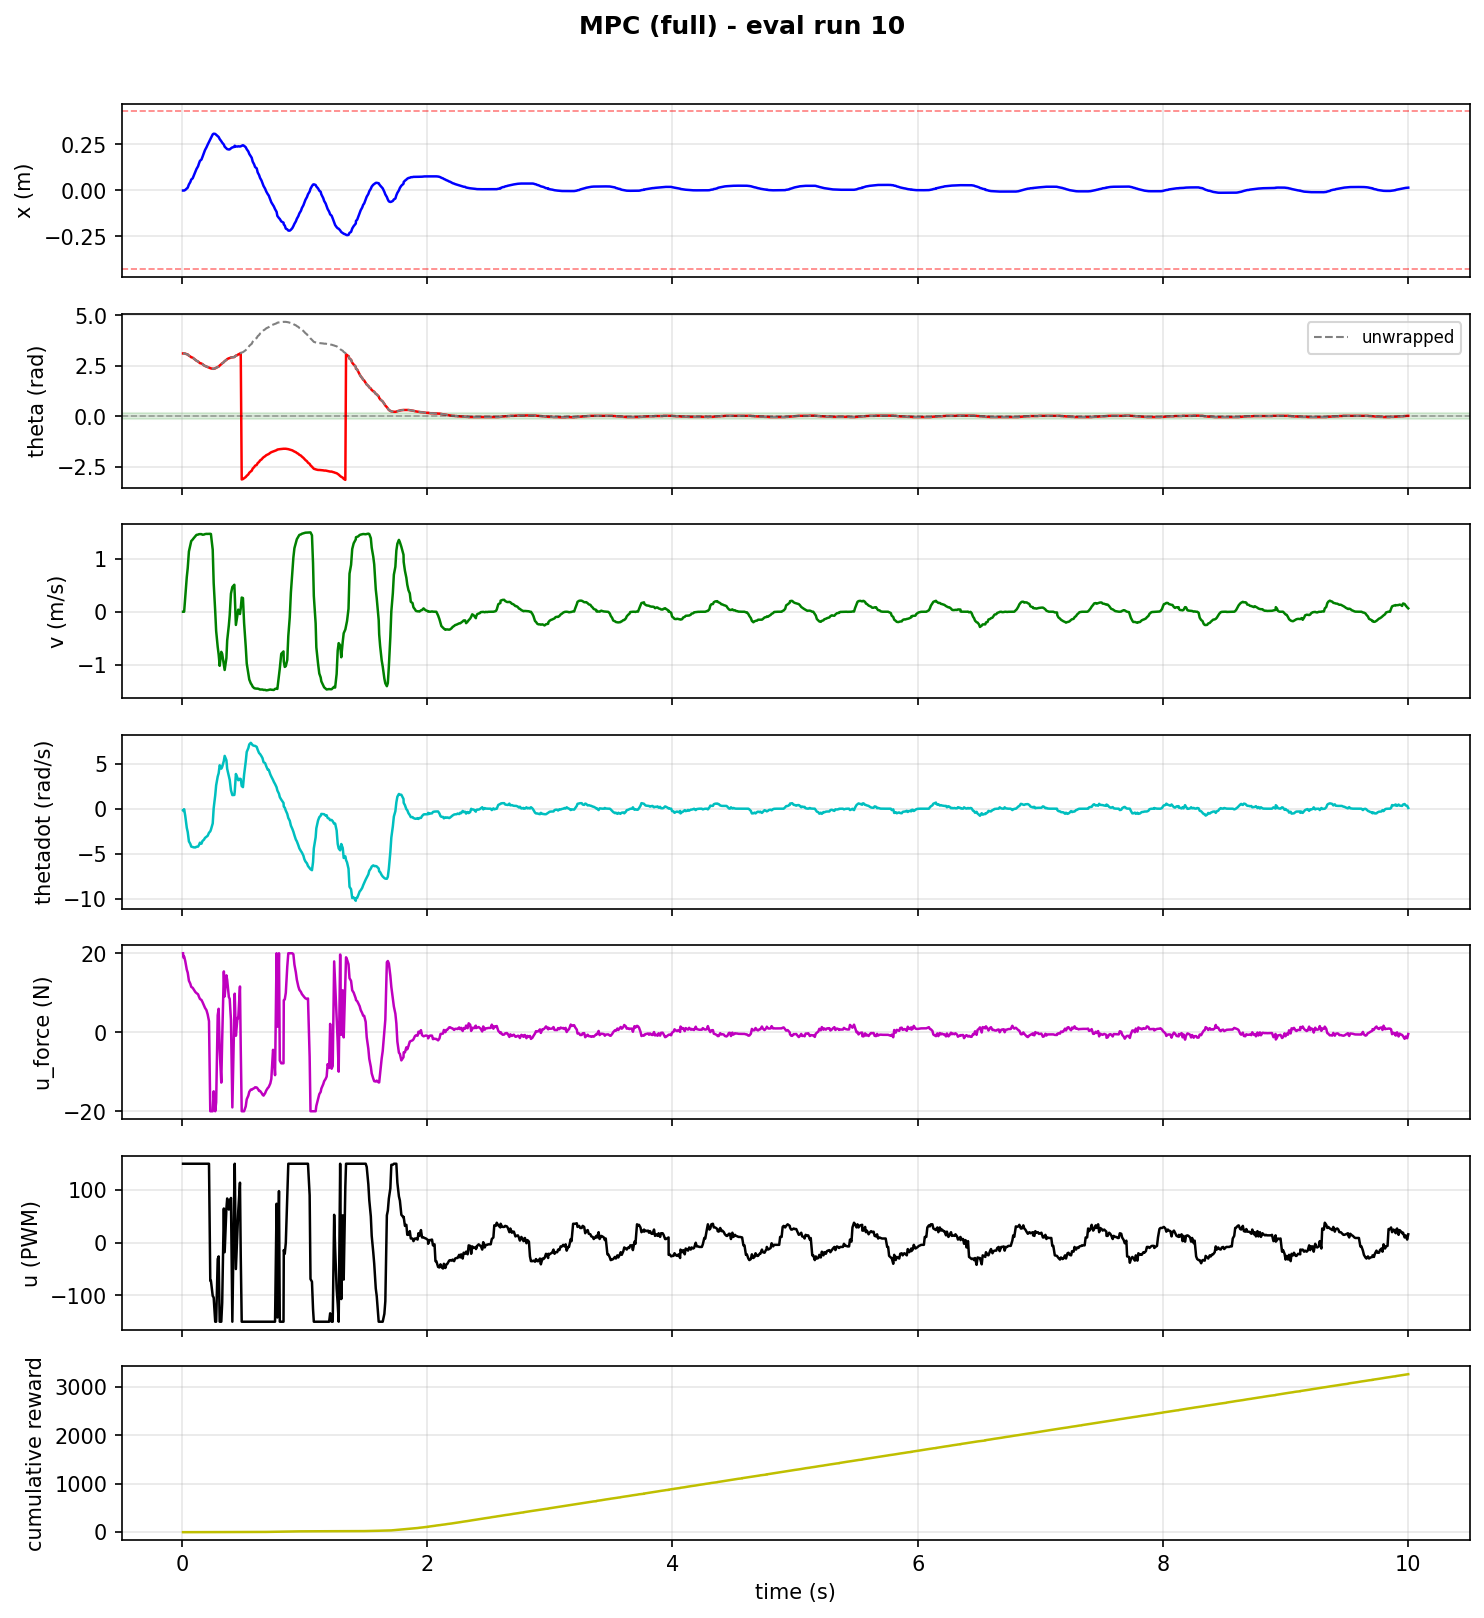

Values plotted in this chart, from the file beside it:
step, time_s, x_counts, x_m, theta_rad, theta_unwrapped, v_counts_s, v_m_s, thetadot_rad_s, tripped, u_force_N, u_pwm, reward, cum_reward, upright, stabilized, solve_success, solve_retry, solve_time_ms, host_solve_ms
1, 0.009831, -17.0, -0.0006641, 3.12, 3.12, 0.0, 0.0, -0.186, 0, 20.0, 150, 0.0001166, 0.0001166, 0, 0, 1.0, 0.0, 0.6429, 1.282
2, 0.01317, -17.0, -0.0006641, 3.12, 3.12, 0.0, 0.0, -0.253, 0, 18.91, 150, 0.0001166, 0.0002331, 0, 0, 0.0, 1.0, 2.525, 3.118
3, 0.01871, -17.0, -0.0006641, 3.12, 3.12, 0.0, 0.0, -0.063, 0, 19.17, 150, 0.0002495, 0.0004826, 0, 0, 1.0, 0.0, 0.6347, 1.022
4, 0.02764, 60.0, 0.002344, 3.11, 3.11, 6800, 0.2656, -0.783, 0, 18.04, 150, 0.0009481, 0.001431, 0, 0, 1.0, 0.0, 1.021, 1.497
5, 0.04021, 255.0, 0.009961, 3.08, 3.08, 16800, 0.6562, -2.113, 0, 15.86, 150, 0.001281, 0.002712, 0, 0, 1.0, 0.0, 1.121, 1.684
6, 0.04796, 383.0, 0.01496, 3.07, 3.07, 21200, 0.8281, -2.591, 0, 15.08, 150, 0.004323, 0.007034, 0, 0, 1.0, 0.0, 0.8731, 1.317
7, 0.05761, 829.0, 0.03238, 3.01, 3.01, 29225, 1.142, -3.622, 0, 13.05, 150, 0.007343, 0.01438, 0, 0, 1.0, 0.0, 0.9188, 1.844
8, 0.06895, 1160, 0.04531, 2.97, 2.97, 32306, 1.262, -3.897, 0, 12.29, 150, 0.01115, 0.02553, 0, 0, 1.0, 0.0, 0.8021, 1.637
9, 0.07659, 1508, 0.05891, 2.93, 2.93, 34277, 1.339, -4.196, 0, 11.5, 150, 0.01335, 0.03888, 0, 0, 1.0, 0.0, 0.778, 1.279
10, 0.08845, 1687, 0.0659, 2.91, 2.91, 35038, 1.369, -4.245, 0, 11.24, 150, 0.01833, 0.05721, 0, 0, 1.0, 0.0, 0.5711, 0.9429
11, 0.09693, 2050, 0.08008, 2.87, 2.87, 35710, 1.395, -4.283, 0, 10.83, 150, 0.02889, 0.08609, 0, 0, 1.0, 0.0, 0.7564, 1.16
12, 0.1104, 2603, 0.1017, 2.8, 2.8, 36664, 1.432, -4.294, 0, 10.18, 150, 0.03596, 0.1221, 0, 0, 1.0, 0.0, 0.991, 1.792
13, 0.1192, 2977, 0.1163, 2.76, 2.76, 37266, 1.456, -4.218, 0, 9.916, 150, 0.04378, 0.1658, 0, 0, 1.0, 0.0, 1.121, 2.144
14, 0.132, 3352, 0.1309, 2.72, 2.72, 37416, 1.462, -4.199, 0, 9.613, 150, 0.05233, 0.2182, 0, 0, 0.0, 1.0, 1.95, 2.96
15, 0.1392, 3729, 0.1457, 2.68, 2.68, 37604, 1.469, -4.041, 0, 9.019, 150, 0.06159, 0.2798, 0, 0, 1.0, 0.0, 0.7307, 1.517
16, 0.1475, 4106, 0.1604, 2.64, 2.64, 37651, 1.471, -3.771, 0, 8.444, 150, 0.06649, 0.3462, 0, 0, 1.0, 0.0, 0.999, 1.812
17, 0.1598, 4294, 0.1677, 2.62, 2.62, 37626, 1.47, -3.88, 0, 8.175, 150, 0.07415, 0.4204, 0, 0, 1.0, 0.0, 0.9185, 1.914
18, 0.1684, 4671, 0.1825, 2.59, 2.59, 37356, 1.459, -3.578, 0, 7.65, 150, 0.09063, 0.511, 0, 0, 1.0, 0.0, 1.191, 2.176
19, 0.18, 5236, 0.2045, 2.53, 2.53, 37420, 1.462, -3.438, 0, 6.795, 150, 0.09943, 0.6105, 0, 0, 1.0, 0.0, 0.8858, 1.697
20, 0.1887, 5613, 0.2193, 2.5, 2.5, 37655, 1.471, -3.237, 0, 6.186, 150, 0.1086, 0.719, 0, 0, 1.0, 0.0, 1.051, 2.012
21, 0.2005, 5991, 0.234, 2.47, 2.47, 37764, 1.475, -3.11, 0, 5.599, 150, 0.1181, 0.8371, 0, 0, 1.0, 0.0, 0.8774, 1.848
22, 0.2104, 6368, 0.2487, 2.44, 2.44, 37741, 1.474, -3.002, 0, 4.543, 150, 0.1246, 0.9618, 0, 0, 1.0, 0.0, 1.021, 1.894
23, 0.2214, 6746, 0.2635, 2.42, 2.42, 37785, 1.476, -2.668, 0, 2.815, 150, 0.1347, 1.096, 0, 0, 1.0, 0.0, 1.402, 2.236
24, 0.2318, 7124, 0.2783, 2.39, 2.39, 37796, 1.476, -2.508, 0, -20.0, -72, 0.1381, 1.235, 0, 0, 0.0, 1.0, 3.201, 4.211
25, 0.237, 7312, 0.2856, 2.38, 2.38, 37698, 1.473, -2.328, 0, -20.0, -72, 0.1451, 1.38, 0, 0, 1.0, 0.0, 1.147, 1.621
26, 0.2517, 7799, 0.3046, 2.36, 2.36, 30062, 1.174, -1.633, 0, -20.0, -101, 0.1451, 1.525, 0, 0, 0.0, 1.0, 2.424, 3.627
27, 0.2595, 7898, 0.3085, 2.36, 2.36, 13966, 0.5455, 0.052, 0, -14.95, -104, 0.1381, 1.663, 0, 0, 0.0, 1.0, 2.908, 3.742
28, 0.2721, 7864, 0.3072, 2.38, 2.38, 241.0, 0.009414, 1.47, 0, -20.0, -150, 0.1279, 1.791, 0, 0, 0.0, 1.0, 2.387, 3.375
29, 0.2797, 7745, 0.3025, 2.41, 2.41, -9340, -0.3648, 2.592, 0, -17.72, -150, 0.1149, 1.906, 0, 0, 0.0, 1.0, 2.852, 3.329
30, 0.2924, 7556, 0.2952, 2.45, 2.45, -17085, -0.6674, 3.563, 0, 4.303, -31, 0.1086, 2.014, 0, 0, 0.0, 1.0, 2.768, 3.613
31, 0.3001, 7434, 0.2904, 2.47, 2.47, -20742, -0.8102, 3.929, 0, 5.947, -26, 0.09352, 2.108, 0, 0, 0.0, 1.0, 2.953, 3.42
32, 0.3085, 7152, 0.2794, 2.52, 2.52, -26236, -1.025, 4.817, 0, -4.474, -150, 0.07415, 2.182, 0, 0, 0.0, 1.0, 3.072, 3.541
33, 0.3216, 6849, 0.2675, 2.59, 2.59, -19454, -0.7599, 4.437, 0, -12.75, -150, 0.06402, 2.246, 0, 0, 0.0, 1.0, 3.066, 3.946
34, 0.3289, 6648, 0.2597, 2.63, 2.63, -20414, -0.7974, 4.637, 0, -1.793, -114, 0.05012, 2.296, 0, 0, 0.0, 1.0, 3.101, 3.617
35, 0.3424, 6378, 0.2491, 2.69, 2.69, -25603, -1, 5.301, 0, 15.41, 65, 0.03978, 2.336, 0, 0, 0.0, 1.0, 3.695, 4.635
36, 0.3492, 6087, 0.2378, 2.74, 2.74, -28251, -1.104, 5.851, 0, 9.071, -18, 0.02889, 2.365, 0, 0, 0.0, 1.0, 3.052, 3.453
37, 0.3632, 5864, 0.2291, 2.8, 2.8, -22513, -0.8794, 5.374, 0, 14.41, 65, 0.02257, 2.387, 0, 0, 0.0, 1.0, 3.638, 4.813
38, 0.3697, 5747, 0.2245, 2.84, 2.84, -13928, -0.5441, 4.412, 0, 13.22, 84, 0.01701, 2.404, 0, 0, 0.0, 1.0, 2.966, 3.387
39, 0.3832, 5696, 0.2225, 2.88, 2.88, -6532, -0.2552, 3.634, 0, 8.937, 63, 0.01574, 2.42, 0, 0, 0.0, 1.0, 3.699, 4.597
40, 0.3901, 5711, 0.2231, 2.89, 2.89, -1766, -0.06898, 3.198, 0, 8.438, 75, 0.01223, 2.432, 0, 0, 0.0, 1.0, 3.03, 3.462
41, 0.4004, 5854, 0.2287, 2.92, 2.92, 8754, 0.342, 2.049, 0, 3.125, 85, 0.01115, 2.444, 0, 0, 0.0, 1.0, 3.419, 4.362
42, 0.4117, 5983, 0.2337, 2.93, 2.93, 11989, 0.4683, 1.509, 0, -19.03, -150, 0.01013, 2.454, 0, 0, 0.0, 1.0, 3.106, 3.975
43, 0.428, 6054, 0.2365, 2.94, 2.94, 13094, 0.5115, 1.522, 0, 4.366, 115, 0.008221, 2.462, 0, 0, 0.0, 1.0, 2.78, 3.768
44, 0.4312, 6220, 0.243, 2.96, 2.96, 8537, 0.3335, 1.878, 0, 9.771, 150, 0.004323, 2.466, 0, 0, 0.0, 1.0, 2.655, 2.993
45, 0.4406, 6117, 0.2389, 3.01, 3.01, -6416, -0.2506, 3.844, 0, -0.8913, -50, 0.002578, 2.469, 0, 0, 0.0, 1.0, 2.814, 3.674
46, 0.4536, 6106, 0.2385, 3.04, 3.04, -1554, -0.0607, 3.415, 0, 3.655, 21, 0.001281, 2.47, 0, 0, 0.0, 1.0, 3.518, 4.667
47, 0.4599, 6136, 0.2397, 3.07, 3.07, 1012, 0.03953, 3.155, 0, 3.562, 60, 0.0002495, 2.47, 0, 0, 0.0, 1.0, 3.032, 3.478
48, 0.4739, 6114, 0.2388, 3.11, 3.11, -1097, -0.04285, 3.32, 0, 11.58, 114, 6.341362296811435e-07, 2.47, 0, 0, 0.0, 1.0, 3.455, 4.466
49, 0.4802, 6135, 0.2396, 3.14, 3.14, 1676, 0.06547, 3.284, 0, -3.999, -25, 0.0001166, 2.47, 0, 0, 0.0, 1.0, 2.934, 3.374
50, 0.4881, 6216, 0.2428, -3.12, 3.163, 6869, 0.2683, 2.508, 0, -20.0, -150, 0.0004324, 2.471, 0, 0, 0.0, 1.0, 1.878, 2.767
51, 0.4982, 6289, 0.2457, -3.1, 3.183, 6617, 0.2585, 2.391, 0, -20.0, -150, 0.001663, 2.473, 0, 0, 1.0, 0.0, 0.459, 0.9976
52, 0.5074, 6208, 0.2425, -3.06, 3.223, -5346, -0.2088, 3.742, 0, -20.0, -150, 0.005004, 2.478, 0, 0, 1.0, 0.0, 0.744, 1.532
53, 0.5209, 6007, 0.2346, -3.0, 3.283, -16936, -0.6616, 5.231, 0, -18.77, -150, 0.01013, 2.488, 0, 0, 0.0, 1.0, 1.311, 2.48
54, 0.529, 5733, 0.2239, -2.94, 3.343, -25084, -0.9798, 6.293, 0, -16.98, -150, 0.01833, 2.506, 0, 0, 0.0, 1.0, 1.248, 2.06
55, 0.542, 5421, 0.2118, -2.87, 3.413, -29971, -1.171, 6.712, 0, -16.04, -150, 0.03059, 2.537, 0, 0, 0.0, 1.0, 1.721, 2.998
56, 0.5497, 5084, 0.1986, -2.79, 3.493, -32893, -1.285, 7.124, 0, -15.09, -150, 0.04378, 2.58, 0, 0, 0.0, 1.0, 1.12, 2.001
57, 0.5624, 4730, 0.1848, -2.72, 3.563, -34773, -1.358, 7.303, 0, -14.51, -150, 0.05012, 2.63, 0, 0, 0.0, 1.0, 1.606, 3.068
58, 0.5694, 4550, 0.1777, -2.69, 3.593, -35387, -1.382, 7.18, 0, -14.56, -150, 0.0768, 2.707, 0, 0, 1.0, 0.0, 0.6664, 1.517
59, 0.5778, 4000, 0.1562, -2.58, 3.703, -36373, -1.421, 7.033, 0, -14.35, -150, 0.09646, 2.804, 0, 0, 0.0, 1.0, 1.52, 2.447
60, 0.5893, 3627, 0.1417, -2.51, 3.773, -37043, -1.447, 6.974, 0, -14.17, -150, 0.1181, 2.922, 0, 0, 1.0, 0.0, 0.8579, 1.818
... 983 more rows
